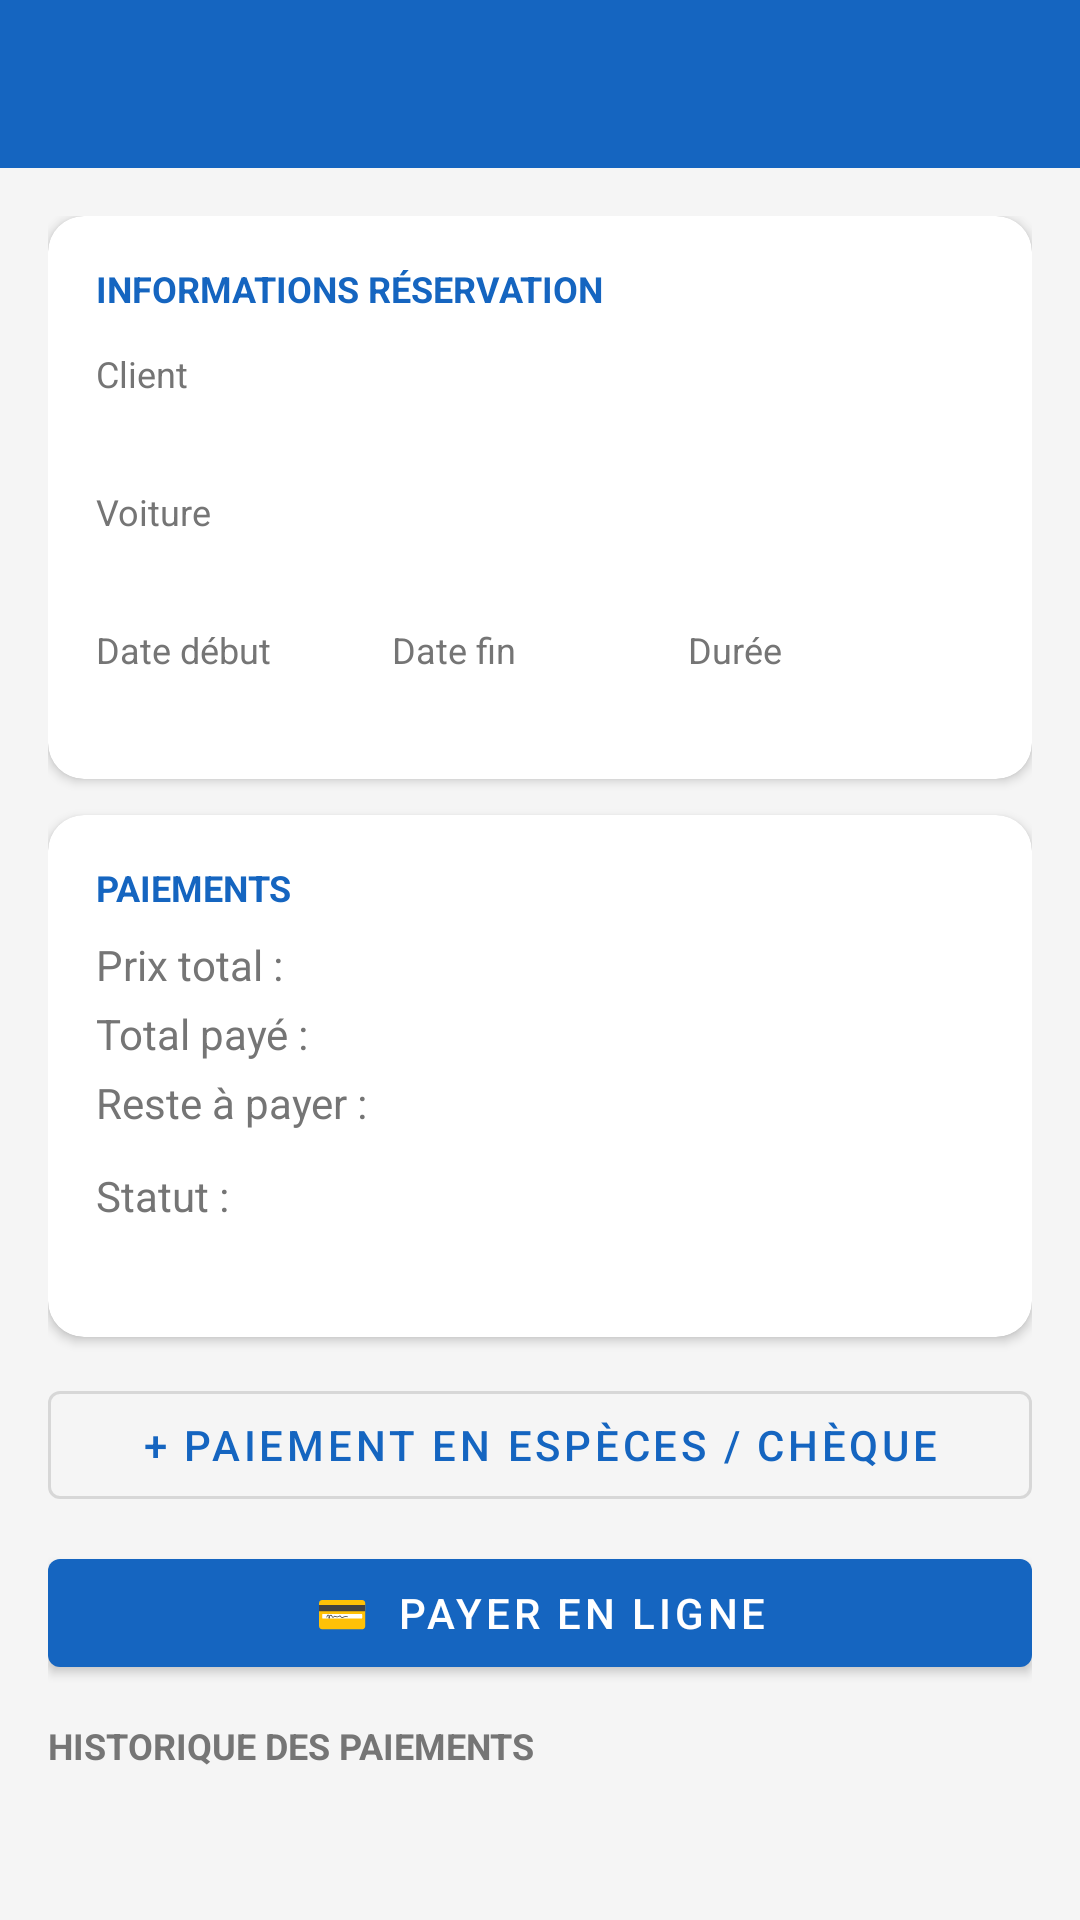

This screen was rendered from an Android layout file. Write that file and the resources it references.
<!-- AndroidManifest.xml: application theme Theme.LocationVoiture -->
<!-- res/layout/activity_reservation_detail.xml -->
<?xml version="1.0" encoding="utf-8"?>
<LinearLayout xmlns:android="http://schemas.android.com/apk/res/android"
    xmlns:app="http://schemas.android.com/apk/res-auto"
    android:layout_width="match_parent"
    android:layout_height="match_parent"
    android:background="@color/colorBackground"
    android:orientation="vertical">

    <androidx.appcompat.widget.Toolbar
        android:id="@+id/toolbar"
        android:layout_width="match_parent"
        android:layout_height="?attr/actionBarSize"
        android:background="@color/colorPrimary"
        android:theme="@style/Theme.LocationVoiture.AppBarOverlay"/>

    <ScrollView android:layout_width="match_parent" android:layout_height="match_parent">
        <LinearLayout android:layout_width="match_parent" android:layout_height="wrap_content"
            android:orientation="vertical" android:padding="16dp">

            
            <androidx.cardview.widget.CardView android:layout_width="match_parent"
                android:layout_height="wrap_content" android:layout_marginBottom="12dp"
                app:cardCornerRadius="12dp" app:cardElevation="2dp">
                <LinearLayout android:layout_width="match_parent" android:layout_height="wrap_content"
                    android:orientation="vertical" android:padding="16dp">
                    <TextView android:layout_width="wrap_content" android:layout_height="wrap_content"
                        android:text="INFORMATIONS RÉSERVATION" android:textSize="12sp"
                        android:textStyle="bold" android:textColor="@color/colorPrimary"
                        android:layout_marginBottom="12dp"/>

                    <TextView android:layout_width="wrap_content" android:layout_height="wrap_content"
                        android:text="Client" android:textSize="12sp" android:textColor="@color/text_secondary"/>
                    <TextView android:id="@+id/tv_client" android:layout_width="wrap_content"
                        android:layout_height="wrap_content" android:textSize="16sp"
                        android:textStyle="bold" android:layout_marginBottom="8dp"/>

                    <TextView android:layout_width="wrap_content" android:layout_height="wrap_content"
                        android:text="Voiture" android:textSize="12sp" android:textColor="@color/text_secondary"/>
                    <TextView android:id="@+id/tv_voiture" android:layout_width="wrap_content"
                        android:layout_height="wrap_content" android:textSize="16sp"
                        android:textStyle="bold" android:layout_marginBottom="8dp"/>

                    <LinearLayout android:layout_width="match_parent" android:layout_height="wrap_content"
                        android:orientation="horizontal">
                        <LinearLayout android:layout_width="0dp" android:layout_height="wrap_content"
                            android:layout_weight="1" android:orientation="vertical">
                            <TextView android:layout_width="wrap_content" android:layout_height="wrap_content"
                                android:text="Date début" android:textSize="12sp" android:textColor="@color/text_secondary"/>
                            <TextView android:id="@+id/tv_date_debut" android:layout_width="wrap_content"
                                android:layout_height="wrap_content" android:textSize="14sp"/>
                        </LinearLayout>
                        <LinearLayout android:layout_width="0dp" android:layout_height="wrap_content"
                            android:layout_weight="1" android:orientation="vertical">
                            <TextView android:layout_width="wrap_content" android:layout_height="wrap_content"
                                android:text="Date fin" android:textSize="12sp" android:textColor="@color/text_secondary"/>
                            <TextView android:id="@+id/tv_date_fin" android:layout_width="wrap_content"
                                android:layout_height="wrap_content" android:textSize="14sp"/>
                        </LinearLayout>
                        <LinearLayout android:layout_width="0dp" android:layout_height="wrap_content"
                            android:layout_weight="1" android:orientation="vertical">
                            <TextView android:layout_width="wrap_content" android:layout_height="wrap_content"
                                android:text="Durée" android:textSize="12sp" android:textColor="@color/text_secondary"/>
                            <TextView android:id="@+id/tv_duree" android:layout_width="wrap_content"
                                android:layout_height="wrap_content" android:textSize="14sp"/>
                        </LinearLayout>
                    </LinearLayout>
                </LinearLayout>
            </androidx.cardview.widget.CardView>

            
            <androidx.cardview.widget.CardView android:layout_width="match_parent"
                android:layout_height="wrap_content" android:layout_marginBottom="12dp"
                app:cardCornerRadius="12dp" app:cardElevation="2dp">
                <LinearLayout android:layout_width="match_parent" android:layout_height="wrap_content"
                    android:orientation="vertical" android:padding="16dp">
                    <TextView android:layout_width="wrap_content" android:layout_height="wrap_content"
                        android:text="PAIEMENTS" android:textSize="12sp"
                        android:textStyle="bold" android:textColor="@color/colorPrimary"
                        android:layout_marginBottom="8dp"/>

                    <LinearLayout android:layout_width="match_parent" android:layout_height="wrap_content"
                        android:orientation="horizontal" android:layout_marginBottom="4dp">
                        <TextView android:layout_width="0dp" android:layout_height="wrap_content"
                            android:layout_weight="1" android:text="Prix total :" android:textColor="@color/text_secondary"/>
                        <TextView android:id="@+id/tv_prix_total" android:layout_width="wrap_content"
                            android:layout_height="wrap_content" android:textStyle="bold"/>
                    </LinearLayout>
                    <LinearLayout android:layout_width="match_parent" android:layout_height="wrap_content"
                        android:orientation="horizontal" android:layout_marginBottom="4dp">
                        <TextView android:layout_width="0dp" android:layout_height="wrap_content"
                            android:layout_weight="1" android:text="Total payé :" android:textColor="@color/text_secondary"/>
                        <TextView android:id="@+id/tv_total_paye" android:layout_width="wrap_content"
                            android:layout_height="wrap_content" android:textColor="@color/green" android:textStyle="bold"/>
                    </LinearLayout>
                    <LinearLayout android:layout_width="match_parent" android:layout_height="wrap_content"
                        android:orientation="horizontal" android:layout_marginBottom="4dp">
                        <TextView android:layout_width="0dp" android:layout_height="wrap_content"
                            android:layout_weight="1" android:text="Reste à payer :" android:textColor="@color/text_secondary"/>
                        <TextView android:id="@+id/tv_reste" android:layout_width="wrap_content"
                            android:layout_height="wrap_content" android:textColor="@color/red" android:textStyle="bold"/>
                    </LinearLayout>

                    <TextView android:layout_width="wrap_content" android:layout_height="wrap_content"
                        android:text="Statut :" android:textColor="@color/text_secondary"
                        android:layout_marginTop="8dp"/>
                    <TextView android:id="@+id/tv_statut" android:layout_width="wrap_content"
                        android:layout_height="wrap_content" android:textStyle="bold" android:textSize="16sp"/>
                </LinearLayout>
            </androidx.cardview.widget.CardView>

            
            <com.google.android.material.button.MaterialButton
                android:id="@+id/btn_add_paiement"
                android:layout_width="match_parent" android:layout_height="48dp"
                android:text="+ Paiement en espèces / chèque"
                android:layout_marginBottom="8dp"
                style="@style/Widget.MaterialComponents.Button.OutlinedButton"/>

            <com.google.android.material.button.MaterialButton
                android:id="@+id/btn_payer_en_ligne"
                android:layout_width="match_parent" android:layout_height="48dp"
                android:text="💳  Payer en ligne"
                android:layout_marginBottom="12dp"/>

            
            <TextView android:layout_width="wrap_content" android:layout_height="wrap_content"
                android:text="HISTORIQUE DES PAIEMENTS" android:textSize="12sp"
                android:textStyle="bold" android:textColor="@color/text_secondary"
                android:layout_marginBottom="8dp"/>

            <androidx.recyclerview.widget.RecyclerView
                android:id="@+id/recycler_paiements"
                android:layout_width="match_parent"
                android:layout_height="wrap_content"
                android:nestedScrollingEnabled="false"/>

        </LinearLayout>
    </ScrollView>
</LinearLayout>
<!-- resources referenced by this layout -->
<resources>
  <color name="colorBackground">#F5F5F5</color>
  <color name="colorPrimary">#1565C0</color>
  <color name="green">#2E7D32</color>
  <color name="red">#C62828</color>
  <color name="text_secondary">#757575</color>
  <style name="Theme.LocationVoiture.AppBarOverlay" parent="ThemeOverlay.AppCompat.Dark.ActionBar" />
  <style name="Theme.LocationVoiture" parent="Theme.MaterialComponents.DayNight.DarkActionBar">
          <item name="colorPrimary">@color/colorPrimary</item>
          <item name="colorPrimaryVariant">@color/colorPrimaryDark</item>
          <item name="colorOnPrimary">@color/colorOnPrimary</item>
          <item name="colorSecondary">@color/colorSecondary</item>
          <item name="android:colorBackground">@color/colorBackground</item>
          <item name="windowActionBar">false</item>
          <item name="windowNoTitle">true</item>
      </style>
  <color name="colorPrimaryDark">#0D47A1</color>
  <color name="colorOnPrimary">#FFFFFF</color>
  <color name="colorSecondary">#FF6F00</color>
</resources>
